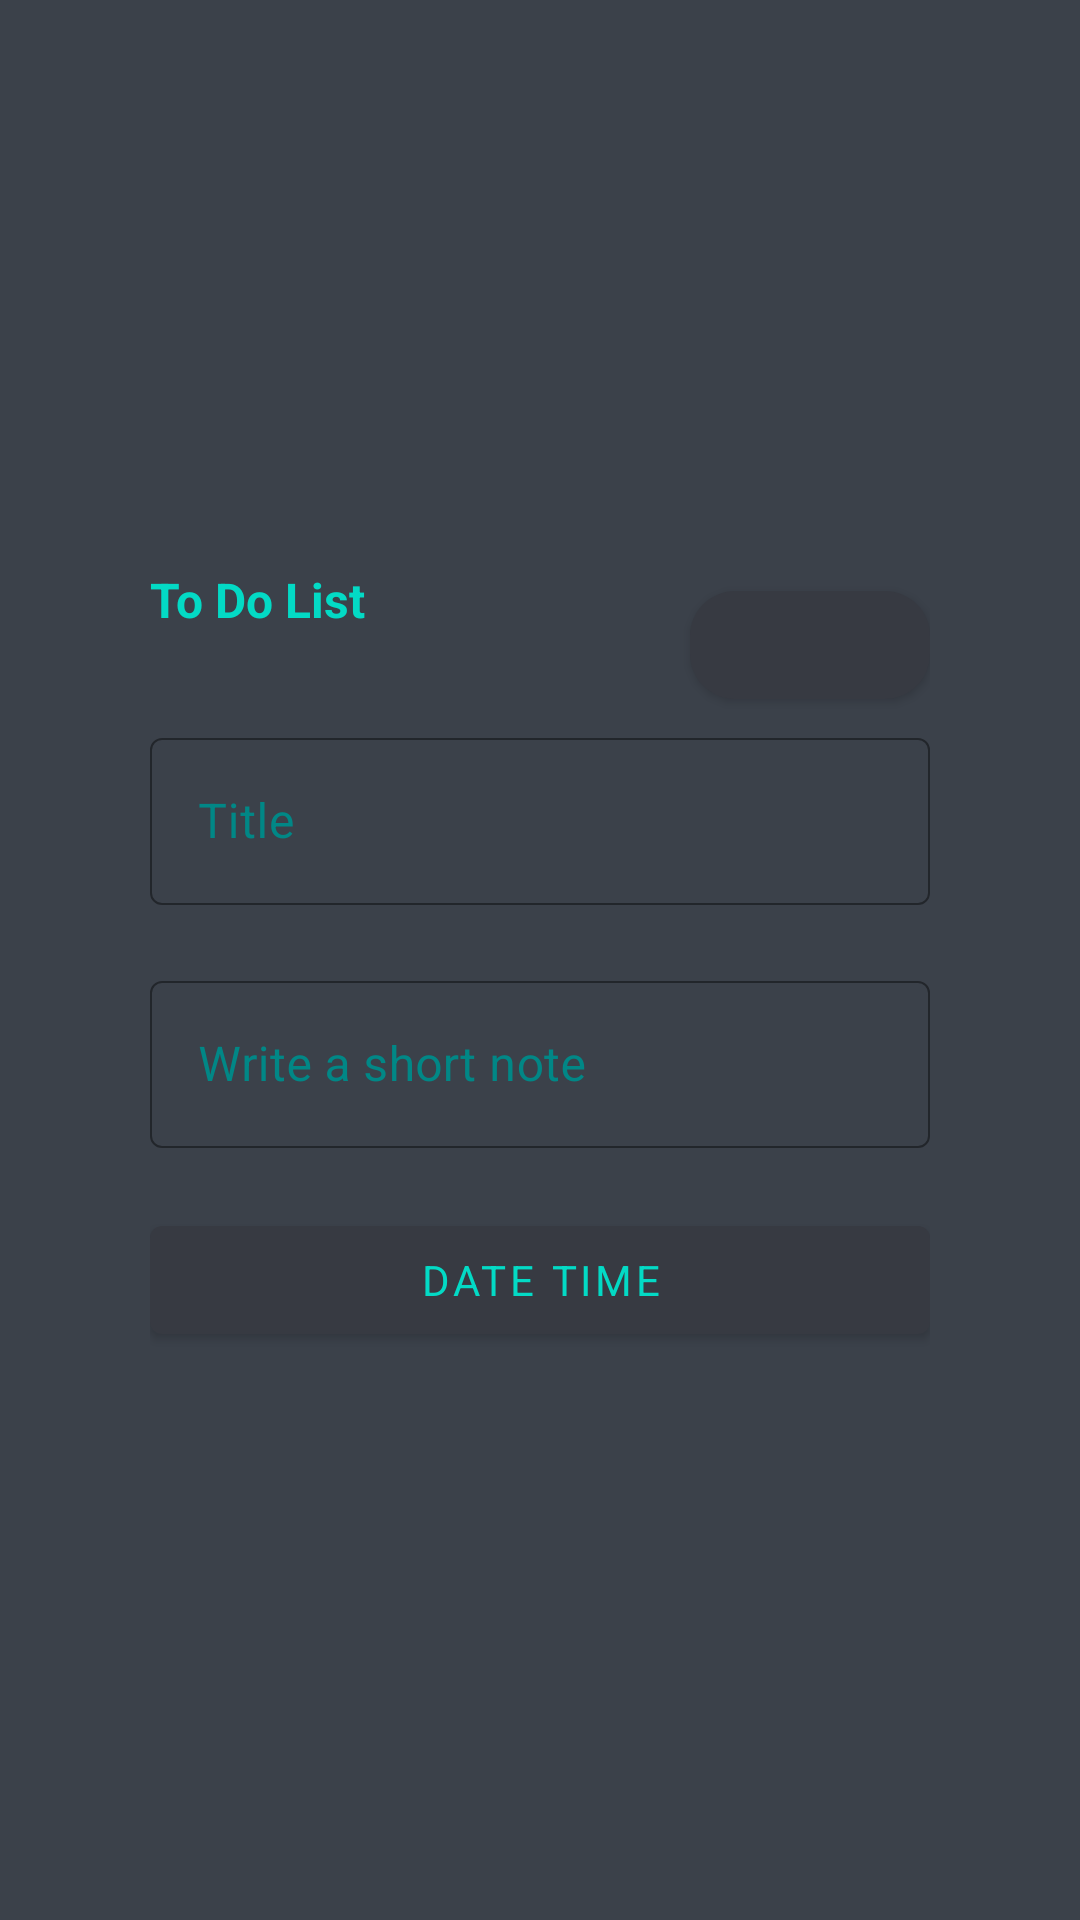

Android layout source for this screen:
<!-- AndroidManifest.xml: application theme Theme.ToDoList -->
<!-- res/layout/activity_todo_form.xml -->
<?xml version="1.0" encoding="utf-8"?>
<LinearLayout xmlns:android="http://schemas.android.com/apk/res/android"
    xmlns:app="http://schemas.android.com/apk/res-auto"
    xmlns:tools="http://schemas.android.com/tools"
    android:layout_width="match_parent"
    android:layout_height="match_parent"
    android:background="@color/dark_grayish_blue"
    android:orientation="vertical"
    android:gravity="center"
    tools:context=".view.TodoFormActivity">

    <androidx.constraintlayout.widget.ConstraintLayout
        android:layout_width="match_parent"
        android:layout_height="wrap_content"
        android:layout_margin="50dp">

        <TextView
            android:id="@+id/header"
            style="@style/txt_v"
            android:text="@string/app_name"
            android:textSize="16sp"
            android:textStyle="bold"
            android:layout_marginBottom="20dp"
            app:layout_constraintLeft_toLeftOf="parent"
            app:layout_constraintTop_toTopOf="parent"/>

        <com.google.android.material.textfield.TextInputLayout
            android:id="@+id/todo_title"
            android:hint="@string/todo_title"
            android:layout_marginTop="30dp"
            app:boxStrokeColor="#000000"
            app:boxStrokeWidthFocused="0.5dp"
            app:boxStrokeWidth="0.5dp"
            app:layout_constraintTop_toBottomOf="@id/header"
            app:layout_constraintLeft_toLeftOf="parent"
            style="@style/txt_field">

            <com.google.android.material.textfield.TextInputEditText
                android:id="@+id/todo_title_edt"
                android:layout_width="match_parent"
                android:layout_height="wrap_content"
                android:textColor="@color/teal_200"
                />

        </com.google.android.material.textfield.TextInputLayout>

        <com.google.android.material.textfield.TextInputLayout
            android:id="@+id/todo_note"
            android:hint="@string/todo_note"
            app:layout_constraintTop_toBottomOf="@id/todo_title"
            app:layout_constraintLeft_toLeftOf="parent"
            style="@style/txt_field">

            <com.google.android.material.textfield.TextInputEditText
                android:id="@+id/todo_note_edt"
                android:layout_width="match_parent"
                android:layout_height="wrap_content"
                android:textColor="@color/teal_200"
                />

        </com.google.android.material.textfield.TextInputLayout>

        <com.google.android.material.button.MaterialButton
            android:id="@+id/date_time"
            style="@style/material_btn"
            android:layout_height="48dp"
            android:text="@string/date_time"
            app:layout_constraintTop_toBottomOf="@id/todo_note"
            app:layout_constraintLeft_toLeftOf="parent"/>

        <com.google.android.material.button.MaterialButton
            android:id="@+id/save_item"
            style="@style/material_btn_icon"
            app:icon="@drawable/ic_save"
            app:layout_constraintTop_toTopOf="parent"
            app:layout_constraintBottom_toTopOf="@id/todo_title"
            app:layout_constraintRight_toRightOf="parent"
            />
    </androidx.constraintlayout.widget.ConstraintLayout>


</LinearLayout>
<!-- resources referenced by this layout -->
<resources>
  <color name="dark_grayish_blue">#3B414A</color>
  <color name="teal_200">#FF03DAC5</color>
  <string name="app_name">To Do List</string>
  <string name="date_time">Date time</string>
  <string name="todo_note">Write a short note</string>
  <string name="todo_title">Title</string>
  <style name="material_btn">
          <item name="android:layout_width">match_parent</item>
          <item name="android:layout_height">48dp</item>
          <item name="fontFamily">@font/roboto_mono</item>
          <item name="android:layout_marginTop">20dp</item>
          <item name="android:text">@string/sample_txt</item>
          <item name="android:textColor">@color/teal_200</item>
          <item name="android:textSize">14sp</item>
          <item name="backgroundColor">@color/very_dark_grayish_blue</item>
      </style>
  <style name="material_btn_icon">
          <item name="android:layout_width">80dp</item>
          <item name="android:layout_height">48dp</item>
          <item name="iconPadding">0dp</item>
          <item name="android:padding">0dp</item>
          <item name="cornerRadius">15dp</item>
          <item name="iconGravity">textStart</item>
          <item name="android:textSize">14sp</item>
          <item name="backgroundColor">@color/very_dark_grayish_blue</item>
      </style>
  <style name="txt_field" parent="@style/Widget.MaterialComponents.TextInputLayout.OutlinedBox">
          <item name="android:layout_width">match_parent</item>
          <item name="android:layout_height">wrap_content</item>
          <item name="fontFamily">@font/roboto_mono</item>
          <item name="android:layout_marginTop">20dp</item>
          <item name="android:text">@string/sample_txt</item>
          <item name="android:textColor">@color/teal_200</item>
          <item name="android:textColorHint">@color/teal_700</item>
          <item name="hintTextColor">@color/teal_700</item>
          <item name="android:textSize">14sp</item>
          <item name="boxStrokeColor">@color/very_dark_grayish_blue</item>
          <item name="boxStrokeWidthFocused">0.5dp</item>
          <item name="boxStrokeWidth">0.5dp</item>
      </style>
  <style name="txt_v">
          <item name="android:layout_width">wrap_content</item>
          <item name="android:layout_height">wrap_content</item>
          <item name="fontFamily">@font/roboto_mono</item>
          <item name="android:text">@string/sample_txt</item>
          <item name="android:textColor">@color/teal_200</item>
          <item name="android:textSize">14sp</item>
      </style>
  <style name="Theme.ToDoList" parent="Theme.MaterialComponents.DayNight.NoActionBar">
          
          <item name="colorPrimary">@color/very_dark_grayish_blue</item>
          <item name="colorPrimaryVariant">@color/dark_grayish_blue</item>
          <item name="colorOnPrimary">@color/white</item>
          
          <item name="colorSecondary">@color/teal_200</item>
          <item name="colorSecondaryVariant">@color/teal_700</item>
          <item name="colorOnSecondary">@color/black</item>
          
          <item name="android:statusBarColor" tools:targetApi="l">@color/very_dark_grayish_blue</item>
          
      </style>
  <string name="sample_txt">lore ipsum 24th</string>
  <color name="very_dark_grayish_blue">#373a42</color>
  <color name="teal_700">#FF018786</color>
  <color name="white">#FFFFFFFF</color>
  <color name="black">#FF000000</color>
</resources>
